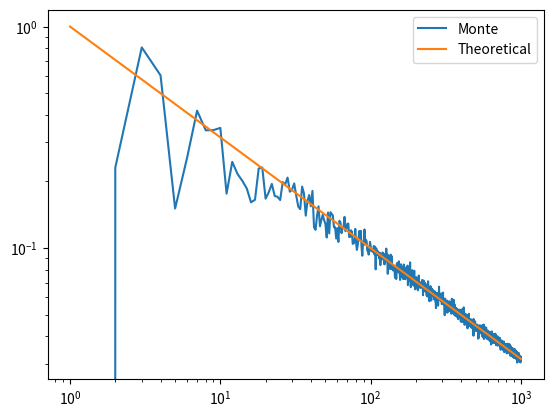

Recreate this plot in Python.
import numpy as np
mu = 0
sigma = 1
N = 1000

mean=np.zeros(N)
for i in range(N):
    r2 = np.random.normal(mu,sigma,N)
    mean[i]=np.mean(r2)
import matplotlib.pyplot as plt

err_sim = np.std(mean)
err_std = sigma/N**0.5
print(err_sim)
print(err_std)
def err(N):
    mean=np.zeros(N)
    for i in range(N):
        r2 = np.random.normal(mu,sigma,N)
        mean[i]=np.mean(r2)
    err_sim = np.std(mean)
    err_std = sigma/N**0.5
    return err_sim, err_std
n = np.linspace(0,1000,1000)
x = []
y = []
y2 = []
for i in range(1000):
    x.append(i+1)
    a,b =err(i+1)
    y.append(a)
    y2.append(b)

plt.plot(x,y,label='Monte')
plt.plot(x,y2,label='Theoretical')
plt.xscale('log')
plt.yscale('log')
plt.legend(loc='best')
